pico-8 play session: hold ← + tap ❎

[t = 1 s] hold ← ~1s, tap ❎ ~2×
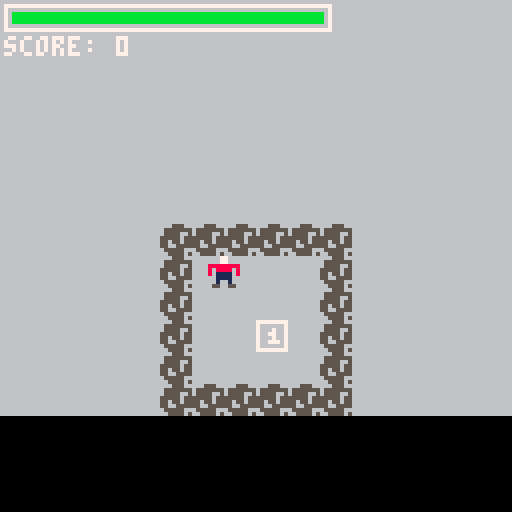
[t = 2 s] hold ← ~2s, tap ❎ ~4×
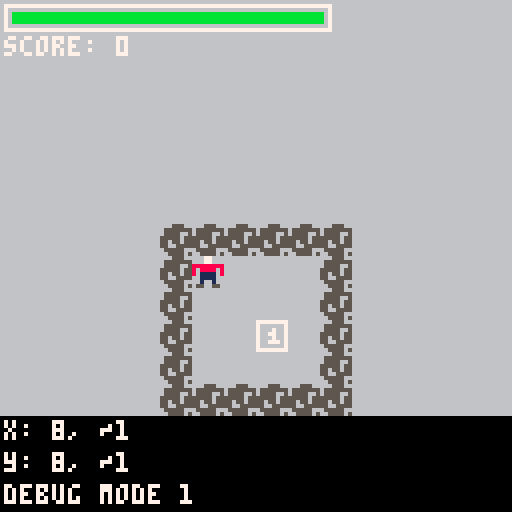
[t = 6 s] hold ← ~6s, tap ❎ ~10×
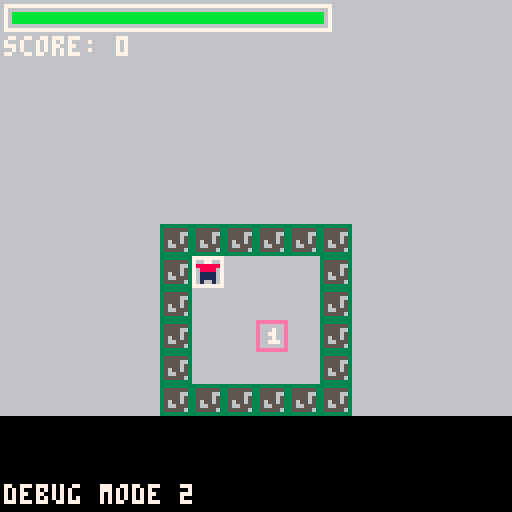

pico-8 cartridge
version 42
__lua__
-- all constants
function init_const()
 game_state = "game"
 gravity = false
 debug_mode = 0 -- 0 = off, 1+ = different modes
 debug    = false -- debug mode
 score    = 0
 health   = 100
 frm      = 0    -- frame
 background_spr = 4
 background_col = 6
 pl = {
  show = true,   -- show player
  active = true, -- player active
  x = 8 * 3,     -- start x
  y = 8 * 1,         -- start y
  sp = { 1 },    -- sprite list
  an_speed = 10,  -- animation speed
  speed = 2 -- speed of the player
 }

 objs = {}
-- all dynamic objects have the
-- following properties:
-- x = x pixel position
-- y = y pixel position
-- sp = list of sprites
-- active  = is it active?
-- show    = show object?
-- tag     = tag for the object
--           each tag can do
--           different things
-- p = points for the player
--            (if applicable)
-- an_speed = animation speed
--            (if applicable)
-- speed   = speed of the object
--            (if applicable)
-- moveable = can the object move?
-- start    = gx, gy start position

 stand_objs = {
  {
   tag = "coin",
   sp = {6,7},
   active = true,
   show = true,
   p = 10,
   an_speed = 10,
   speed = 0,
   moveable = false
  },
  { -- enemy
   tag = "enemy",
   sp = {17},
   active = true,
   show = true,
   p = 0,
   an_speed = 2,
   speed = 1,
   moveable = true
  }
 }
end
-->8
-- main functions
-- pico-8

function _init()
 init_const()  -- constants
 init_magic()  -- magic
 initdyn()    -- dynamic objects
end

function _update()
 domove() -- player movement

 -- change debug mode
 -- ignore this magic
 if btnp(5) then
  debug_mode += 1
  debug_mode %= 3
 end

 -- dynamic object colisions
 
 -- coin 
 coin_col = coldyn("coin")
 if coin_col > -1 then
  score += objs[coin_col].p
  objs[coin_col].active = false
  objs[coin_col].show = false
  sfx(0)
 end

 -- enemy
 enemy_col = coldyn("enemy")
 if enemy_col > -1 then
  health -= 1
 end

 frm += 1
end

function _draw()
 cls(background_col)

 render_frame()

 printtext("score: " .. score, 1, 9, 7)
 dsp_health()

 if debug_mode == 1 then debug_coords() end
 if debug_mode == 2 then debug_cols() end

 updatedyn()
end
-->8
-- some cool platformer stuff
function init_magic()
 cam = { x = pl.x, y = pl.y }
 jmp = 0
end

function move(dx, dy)
 if abs(dx) > 0 then
  if not check_map(pl.x, pl.y, sgn(dx), 0, 0) then
   pl.x += dx
  else
   pl.x = hitb(pl.x, pl.y).gx * 8
  end
 end

 if abs(dy) > 0 then
  if not check_map(pl.x, pl.y, 0, sgn(dy), 0) then
   pl.y += dy
  else
   pl.y = hitb(pl.x, pl.y).gy * 8
  end
 end
end

function hitb(x, y) return { gx = flr((x + 4) / 8), gy = flr((y + 4) / 8) } end

function p_draw()
 spr(
  anim(pl),
  pl.x, pl.y
 )

 local hb = hitb(pl.x, pl.y)

 if debug then rect(hb.gx * 8, hb.gy * 8, hb.gx * 8 + 7, hb.gy * 8 + 7, 8) end
end

function check_map(x, y, dx, dy, fl)
 local hb = hitb(x, y)
 return fget(mget(hb.gx + dx, hb.gy + dy), fl)
end

function align_camera()
 sz = 2
 local dz = {
  xmin = pl.x - 8 * sz, xmax = pl.x + 8 * sz,
  ymin = pl.y - 8 * sz, ymax = pl.y + 8 * sz
 }

 if cam.x < dz.xmin then cam.x = dz.xmin end
 if cam.x > dz.xmax then cam.x = dz.xmax end
 if cam.y < dz.ymin then cam.y = dz.ymin end
 if cam.y > dz.ymax then cam.y = dz.ymax end
end

function printtext(txt, x, y, c)
 print(txt, cam.x + x - 64, cam.y + y - 64, c)
end

function anim(obj)
 return obj.sp[flr(frm / obj.an_speed) % #obj.sp + 1]
end

function debug_coords()
 printtext("debug mode 1", 1, 129 - 8, 7)
 printtext("x: " .. pl.x .. ", ~" .. hitb(pl.x, pl.y).gx, 1, 129 - 8 * 3, 7)
 printtext("y: " .. pl.y .. ", ~" .. hitb(pl.x, pl.y).gy, 1, 129 - 8 * 2, 7)
end

function debug_cols()
 printtext("debug mode 2", 1, 129 - 8, 7)
 -- loop through the map, around
 -- the player, create a rectangle
 -- around each tile that has
 -- flag 0 set
 local plh = hitb(pl.x, pl.y)
 for y = -9, 8 do
  for x = -9, 8 do
   local m = mget(plh.gx + x, plh.gy + y)
   if fget(m, 0) then
    rect((plh.gx + x) * 8, (plh.gy + y) * 8, (plh.gx + x) * 8 + 7, (plh.gy + y) * 8 + 7, 3)
   end
  end
 end

 -- draw a rectangle around the player
 rect(plh.gx * 8, plh.gy * 8, plh.gx * 8 + 7, plh.gy * 8 + 7, 7)

 -- draw all dynamic objects
 for i = 1, #objs do
  if objs[i].active then
   local o = objs[i]
   local oh = hitb(o.x, o.y)
   rect(oh.gx * 8, oh.gy * 8, oh.gx * 8 + 7, oh.gy * 8 + 7, 14) 
  end
 end

 -- 14 = dynamic object
 -- 3 = map flag 0
 -- 7 = player
end

function alrect(x1, y1, x2, y2, c)
 --rect(x1 - 64, y1 - 64, x2 - 64, y2 - 64, c)
 rect(cam.x + x1 - 64, cam.y + y1 - 64, cam.x + x2 - 64, cam.y + y2 - 64, c)

end

function alrectfill(x1, y1, x2, y2, c)
 --rectfill(x1 - 64, y1 - 64, x2 - 64, y2 - 64, c)
 rectfill(cam.x + x1 - 64, cam.y + y1 - 64, cam.x + x2 - 64, cam.y + y2 - 64, c)
end

function render_frame()
 rectfill(cam.x - 100, cam.y - 100, cam.x + 100, cam.y-100, 12)

 map()

 align_camera()

 rectfill(cam.x - 64 - 16, cam.y + 64 - 8 * 3, cam.x + 64 + 16, cam.y + 64, 0)
 camera(cam.x - 64, cam.y - 64)
 drawdyn()

 if pl.show then p_draw() end
 
end

function dsp_health()
 --printtext("health: " .. health, 1, 8, 7)
 x_min = 1
 x_max = 80
 xval = health * (x_max - x_min) / 100
 --alrect(1, 1, 1 + health, 1+4, 7)
 alrect(1,1, 82, 7, 7)
 
 local col = 11
 if health < 75 then col = 10 end
 if health < 50 then col = 9 end
 if health < 25 then col = 8 end
 alrectfill(3, 3, max(1 + xval,3), 1+4, col)
end

function domove()
 if pl.active then
  if btn(0) then move(-1 * pl.speed, 0) end -- left
  if btn(1) then move(1 * pl.speed, 0) end -- right

  if gravity then
   -- if gravity is on
   if btn(2) and check_map(pl.x, pl.y, 0, 1, 0) then
    jmp = 4 end

   if btn(3) then move(0, pl.speed) end

   if frm % 1 == 0 then
    move(0, 2)
   end
  else
   -- if gravity is off
   if btn(2) then move(0, -1 * pl.speed) end
   if btn(3) then move(0, 1 * pl.speed) end
  end
 end

 -- jump
 if jmp > 0 then
  jmp -= 1
  move(0, -6)
 end
end

-->8
-- dynamic objects
-- are objects that can move
-- or change their state.
-- animations / etc.

-- dynamic object drawing
function drawdyn()
 for i = 1, #objs do
  local o = objs[i]
  local h = hitb(o.x, o.y)
  
  if mget(h.gx, h.gy) ~= background_spr then
   mset(h.gx, h.gy, 
    background_spr) 
  end
  
  if o.show then
   local sprt = anim(o)
   if o.moveable then
    spr(sprt, o.x, o.y)
   else
    mset(h.gx, h.gy, sprt) end
  end
 end
end

-- dynamic object initialization
function initdyn()
 for x=0,127 do
  for y=0,127 do
   local t = mget(x, y)
   for i = 1, #stand_objs do
    local o = stand_objs[i]
    for j = 1, #o.sp do
     if t == o.sp[j] then
      add(objs, {
       x = x * 8,
       y = y * 8,
       sp = o.sp,
       active = o.active,
       show = o.show,
       tag = o.tag,
       p = o.p,
       an_speed = o.an_speed,
       speed = o.speed,
       moveable = o.moveable,
       start = {gx = x, gy = y}
      })
     end
    end
   end
  end
 end
end

-- dynamic object coliisions
function coldyn(tag)
 for i = 1, #objs do
  local o = objs[i]
  if o.tag == tag and 
    (o.active and o.show) then
   local ho = hitb(o.x, o.y)
   local hp = hitb(pl.x, pl.y)
   if ho.gx == hp.gx and
      ho.gy == hp.gy then
    return i
   end
  end
 end
 return -1
end

-- dynamic object update
function updatedyn()
 for i = 1, #objs do
  local o = objs[i]
  if o.active then
   if o.moveable then
    if true then 
     pathmovedyn(i, pl.x, pl.y)
    end
    if gravity then
     movedyn(i, 0, 3)
    end
   end
  end
 end
end

-- pathfind from dynamic object
-- to (x,y)
function dst(x1, y1, x2, y2)
 return sqrt((x2-x1)^2 + (y2-y1)^2)
end

function lowest_inde(list)
 local lowest_ind = 1
  -- find the lowest distance
 for i=1, #list do
  if list[i] < list[lowest_ind] then
   lowest_ind = i
  end
 end
 return lowest_ind
end

function pathfind(dyn_num, x, y)
 if debug_mode == 2 then
  pset(x, y, 7)
 end
 local o = objs[dyn_num]
 local h = hitb(o.x, o.y)
 local t = hitb(x, y)
 
 -- check if h is the same as t
 if h.gx == t.gx and h.gy == t.gy then
  return -1
 end 
 
 local l = not check_map(o.x,o.y,-1, 0, 0)
 local r = not check_map(o.x,o.y, 1, 0, 0)
 local up= -- no block above, and a block below 
  not check_map(o.x,o.y, 0,-1, 0) and --check_map(o.x,o.y, 0,-1, 0)
  ((check_map(o.x,o.y, 0, 1, 0) and o.y % 8 == 0) or not gravity)
 local d = not check_map(o.x,o.y, 0, 1, 0)

 -- pixel coordinates
 local lc = 
  {gx=h.gx-1, gy=h.gy}
 local rc = 
  {gx=h.gx+1, gy=h.gy}
 local uc  = 
  {gx=h.gx, gy=h.gy-1}
 local dc = 
  {gx=h.gx, gy=h.gy+1}

  local ld = dst(lc.gx, lc.gy, t.gx, t.gy)
  local rd = dst(rc.gx, rc.gy, t.gx, t.gy)
  local ud = dst(uc.gx, uc.gy, t.gx, t.gy)
  local dd = dst(dc.gx, dc.gy, t.gx, t.gy)
  
  if debug_mode == 1 and l then print(flr(ld), lc.gx*8, lc.gy*8, 7) end
  if debug_mode == 1 and r then print(flr(rd), rc.gx*8, rc.gy*8, 7) end
  if debug_mode == 1 and up then print(flr(ud), uc.gx*8, uc.gy*8, 7) end
  if debug_mode == 1 and d then print(flr(dd), dc.gx*8, dc.gy*8, 7) end

  local dsts = {ld, rd, ud, dd}
  local lcs  = {lc, rc, uc, dc}
  local checks = {l, r, up, d}
  
  if not l then dsts[1] = 9999 end
  if not r then dsts[2] = 9999 end
  if not up then dsts[3] = 9999 end
  if not d then dsts[4] = 9999 end
  
  local lowest = lowest_inde(dsts)
  if checks[lowest] then
   -- if lowest is up
   if lowest == 3 then
    if gravity then
     -- if ld < rd, go left and up
     if ld < rd then
      return 5
     else
      return 6
     end
    end
   end
   return lowest
  end
  return -1
end

-- dynamic object movement
function movedyn(obj_ind, dx, dy)
 local o = objs[obj_ind]
 if abs(dx) > 0 then
     if not check_map(o.x,o.y, sgn(dx), 0, 0) then
      objs[obj_ind].x += dx
     else
      objs[obj_ind].x = hitb(o.x, o.y).gx*8
     end
 end

 if abs(dy) > 0 then
     if not check_map(o.x, o.y, 0, sgn(dy), 0) then
         objs[obj_ind].y += dy
     else
         objs[obj_ind].y = hitb(o.x, o.y).gy*8
     end
 end
end

-- dynamic object move_path
function pathmovedyn(obj_ind,x,y)
 local nearest = pathfind(obj_ind, x, y)
 local o = objs[obj_ind]
 local h = hitb(o.x, o.y)
 if nearest == -1 then
  return
 end
 if nearest == 1 then
  --printtext("left", 1, 128-16, 7)
  movedyn(obj_ind, -1 * o.speed, 0)
 elseif nearest == 2 then
  --printtext("right", 1, 128-16, 7)
  movedyn(obj_ind, 1 * o.speed, 0)
 elseif nearest == 3 then
  if gravity then
   movedyn(obj_ind, 0, -12)
   --printtext("up", 1, 128-16, 7)
  else
   movedyn(obj_ind, 0, -1 * o.speed)
  end 
 elseif nearest == 4 then
  --printtext("down", 1, 128-16, 7)
  movedyn(obj_ind, 0, 1 * o.speed)
 end
 if nearest == 5 then
  if gravity then
   -- go left and up
   -- left
   movedyn(obj_ind, 0, -12)
   movedyn(obj_ind, -2 * o.speed, 0)
   -- up 1 whole block
  else
   movedyn(obj_ind, -1 * o.speed, 0)
  end
 end
 if nearest == 6 then
  if gravity then
   -- go right and up
   -- right
   movedyn(obj_ind, 0, -12)
   movedyn(obj_ind, 2 * o.speed, 0)
   -- up 1 whole block
  else
   movedyn(obj_ind, 1 * o.speed, 0)
  end
 end 
end
__gfx__
00000000000770000000000000000000666666660000000077777777777777775555555555555555666555660000000000000000000000000000000000000000
00000000000770000000000000000000666666660000000070000007700000075bbbbbb554444445655555550000000000000000000000000000000000000000
00700700888888880000000000000000666666660000000070070007700070075bbbbbb554444445655556650000000000000000000000000000000000000000
00077000808888080000000000000000666666660000000070770007700770075444444554444445555556550000000000000000000000000000000000000000
00077000801111080000000000000000666666660000000070070007700070075444444554444445556556550000000000000000000000000000000000000000
00700700001111000000000000000000666666660000000070777007700777075444444554444445556655550000000000000000000000000000000000000000
00000000001001000000000000000000666666660000000070000007700000075444444554444445655555660000000000000000000000000000000000000000
00000000055005500000000000000000666666660000000077777777777777775555555555555555665555650000000000000000000000000000000000000000
00000000000000000000000000000000000000000000000000000000000000000000000000000000000000000000000000000000000000000000000000000000
00000000000000000000000000000000000000000000000000000000000000000000000000000000000000000000000000000000000000000000000000000000
00000000000000000000000000000000000000000000000000000000000000000000000000000000000000000000000000000000000000000000000000000000
00000000000000000000000000000000000000000000000000000000000000000000000000000000000000000000000000000000000000000000000000000000
00000000888887870000000000000000000000000000000000000000000000000000000000000000000000000000000000000000000000000000000000000000
00000000888888880000000000000000000000000000000000000000000000000000000000000000000000000000000000000000000000000000000000000000
00000000080800800000000000000000000000000000000000000000000000000000000000000000000000000000000000000000000000000000000000000000
00000000880880880000000000000000000000000000000000000000000000000000000000000000000000000000000000000000000000000000000000000000
__gff__
0000000000000000010101000000000000000000000000000000000000000000000000000000000000000000000000000000000000000000000000000000000000000000000000000000000000000000000000000000000000000000000000000000000000000000000000000000000000000000000000000000000000000000
0000000000000000000000000000000000000000000000000000000000000000000000000000000000000000000000000000000000000000000000000000000000000000000000000000000000000000000000000000000000000000000000000000000000000000000000000000000000000000000000000000000000000000
__map__
0a0a0a0a0a0a0000000000000000000000000000000000000000000000000000000000000000000000000000000000000000000000000000000000000000000000000000000000000000000000000000000000000000000000000000000000000000000000000000000000000000000000000000000000000000000000000000
0a040404040a0000000000000000000000000000000000000000000000000000000000000000000000000000000000000000000000000000000000000000000000000000000000000000000000000000000000000000000000000000000000000000000000000000000000000000000000000000000000000000000000000000
0a040404040a0000000000000000000000000000000000000000000000000000000000000000000000000000000000000000000000000000000000000000000000000000000000000000000000000000000000000000000000000000000000000000000000000000000000000000000000000000000000000000000000000000
0a040406040a0000000000000000000000000000000000000000000000000000000000000000000000000000000000000000000000000000000000000000000000000000000000000000000000000000000000000000000000000000000000000000000000000000000000000000000000000000000000000000000000000000
0a040404040a0000000000000000000000000000000000000000000000000000000000000000000000000000000000000000000000000000000000000000000000000000000000000000000000000000000000000000000000000000000000000000000000000000000000000000000000000000000000000000000000000000
0a0a0a0a0a0a0000000000000000000000000000000000000000000000000000000000000000000000000000000000000000000000000000000000000000000000000000000000000000000000000000000000000000000000000000000000000000000000000000000000000000000000000000000000000000000000000000
